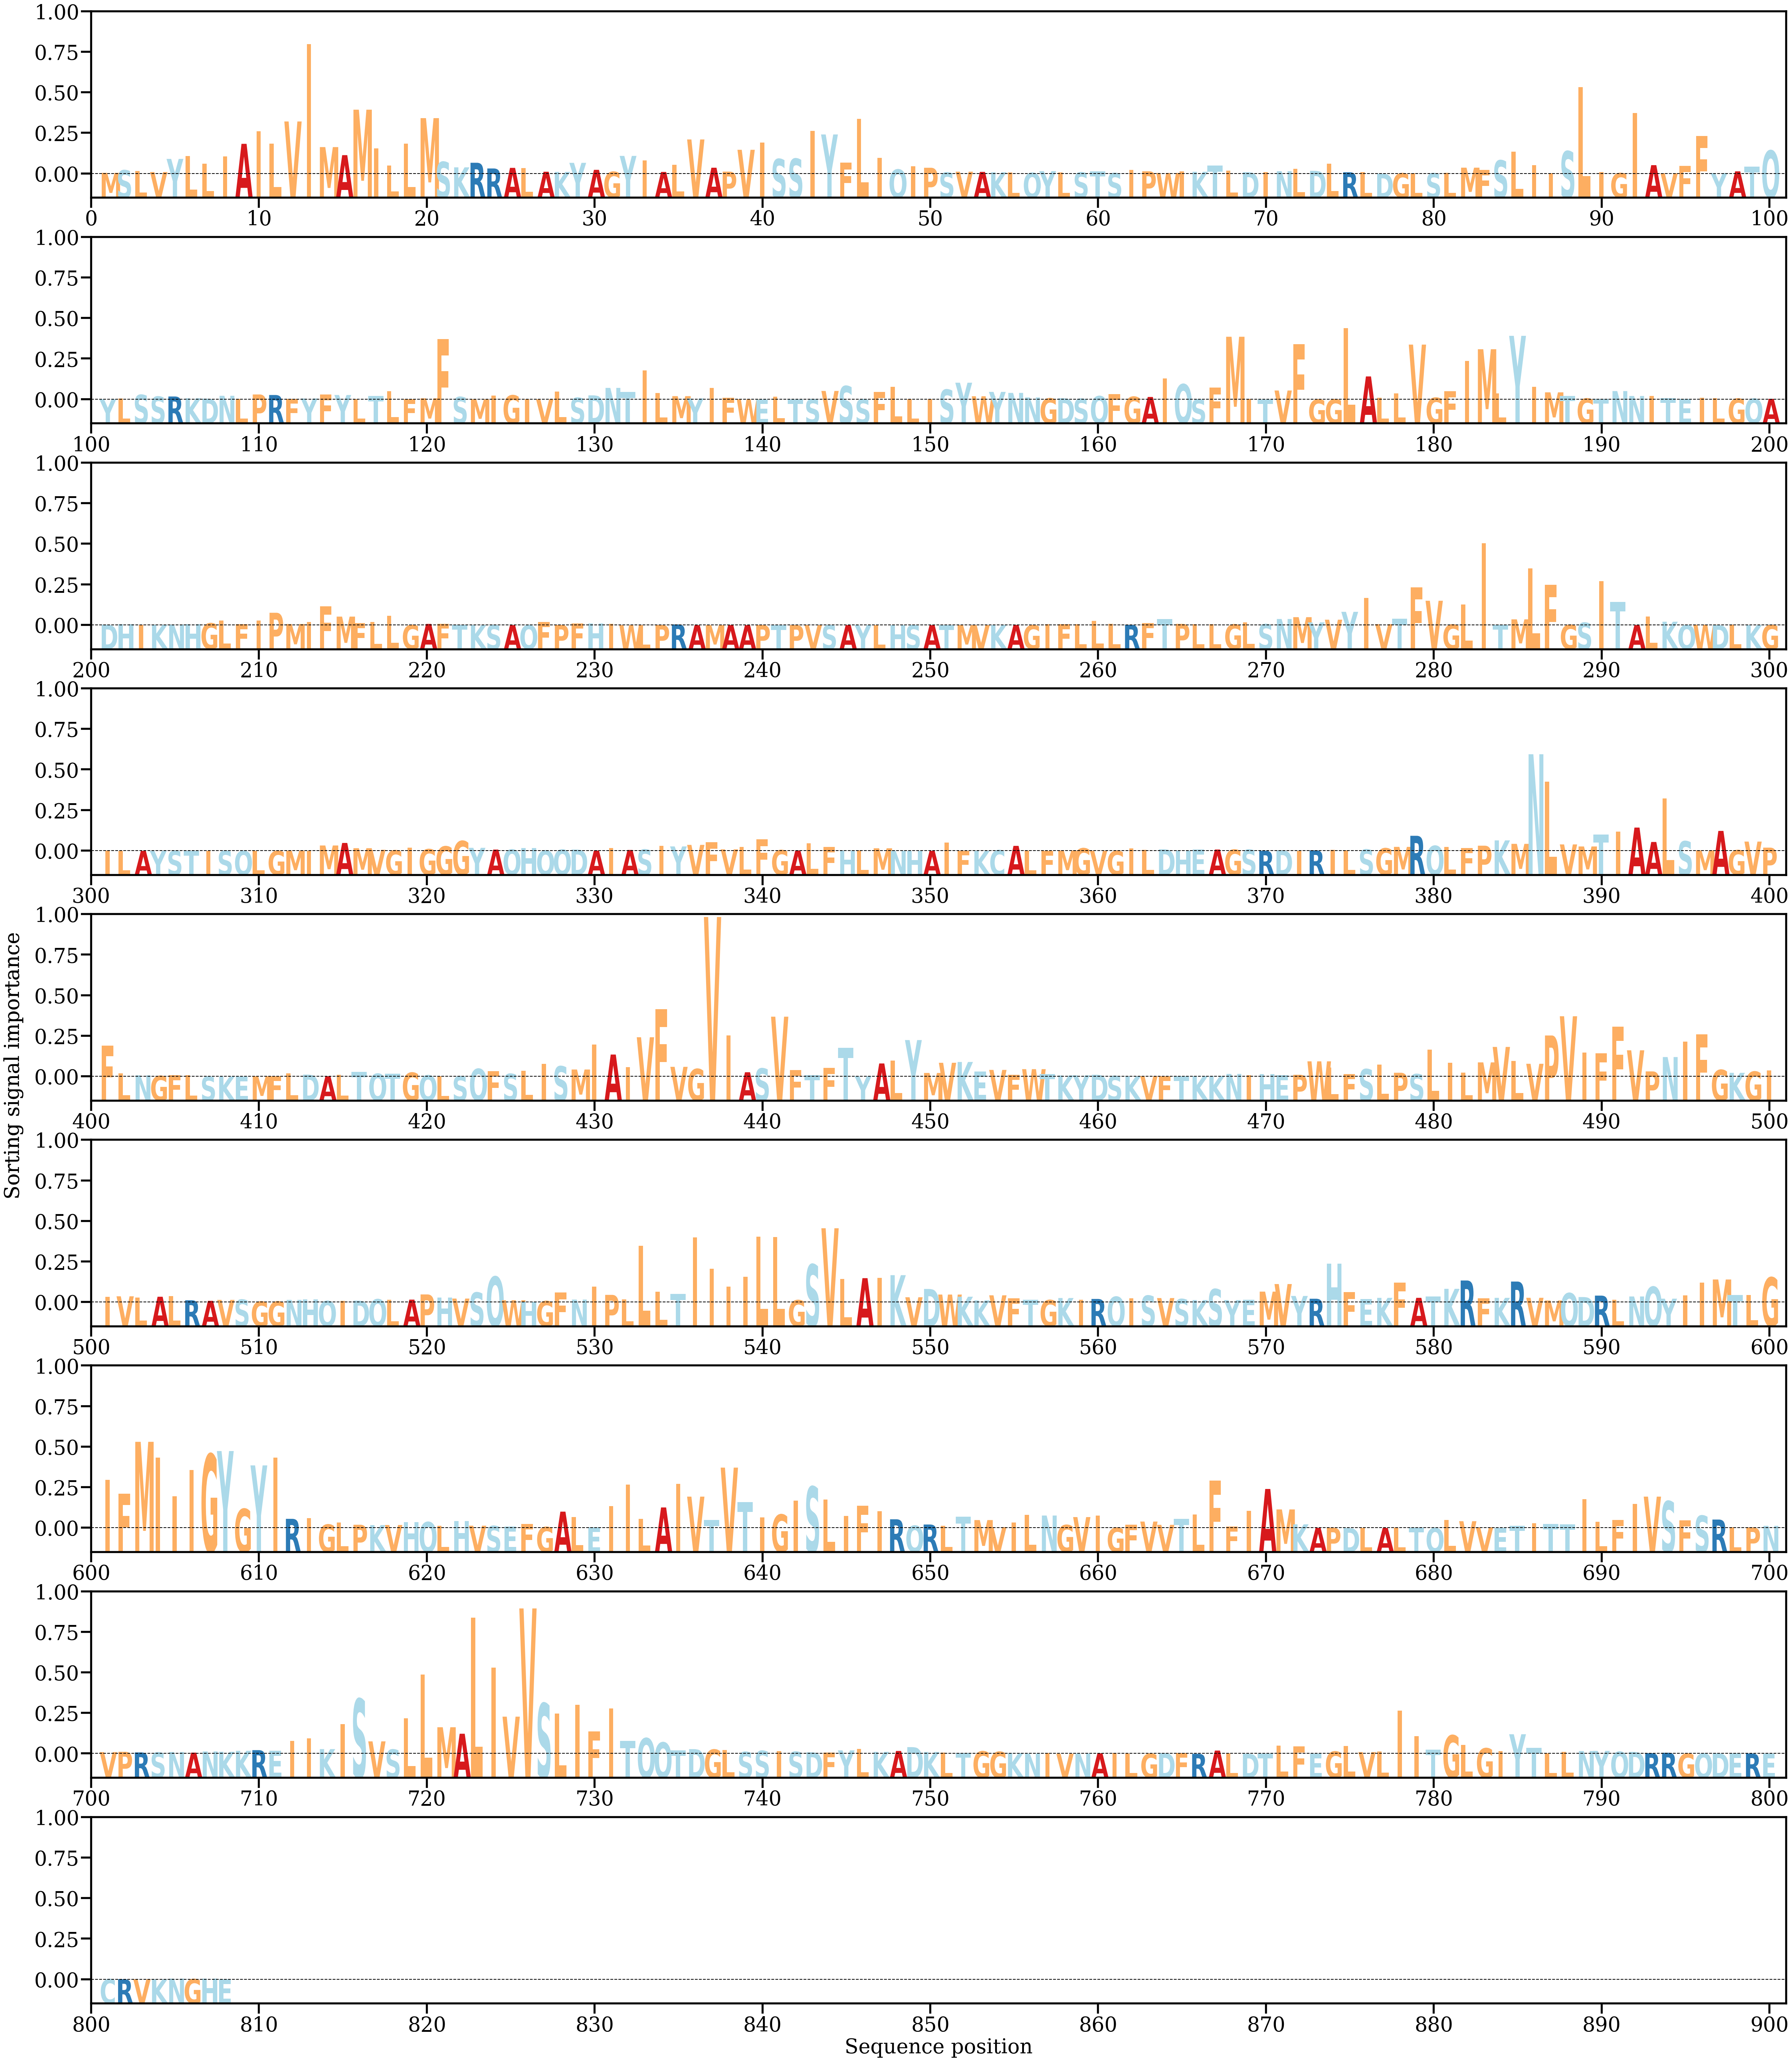

The table this chart was drawn from, first rows:
AA, Alpha
M, [0.00010634]
S, [0.0004142]
L, [0.00032835]
V, [0.00019931]
Y, [0.0017218]
L, [0.00206186]
L, [0.00117983]
I, [0.00200313]
A, [0.00346944]
I, [0.00494425]
L, [0.00350449]
V, [0.00605945]
I, [0.01504014]
M, [0.00309086]
A, [0.00215766]
M, [0.00742719]
I, [0.00295357]
L, [0.00094196]
L, [0.00348931]
M, [0.00644752]
S, [0.00138355]
K, [0.00074143]
R, [0.00127397]
R, [0.00061163]
A, [0.00068209]
L, [0.00065039]
A, [0.00023539]
K, [0.00021044]
Y, [0.0012659]
A, [0.00045452]
G, [0.00022875]
Y, [0.0020682]
I, [0.00156242]
A, [0.00021064]
L, [0.0010568]
V, [0.00397557]
A, [0.00070022]
P, [0.00024738]
V, [0.0027769]
I, [0.00363222]
S, [0.00171098]
S, [0.00175177]
I, [0.0049801]
Y, [0.00455519]
F, [0.00128094]
L, [0.00635706]
I, [0.00182366]
Q, [0.00050029]
I, [0.0008488]
P, [0.00069462]
S, [0.00014566]
V, [0.00023871]
A, [0.00021562]
K, [0.00017133]
L, [0.00013283]
Q, [0.00010448]
Y, [0.00029918]
L, [0.00013352]
S, [0.00015815]
T, [0.00026582]
... 748 more rows
